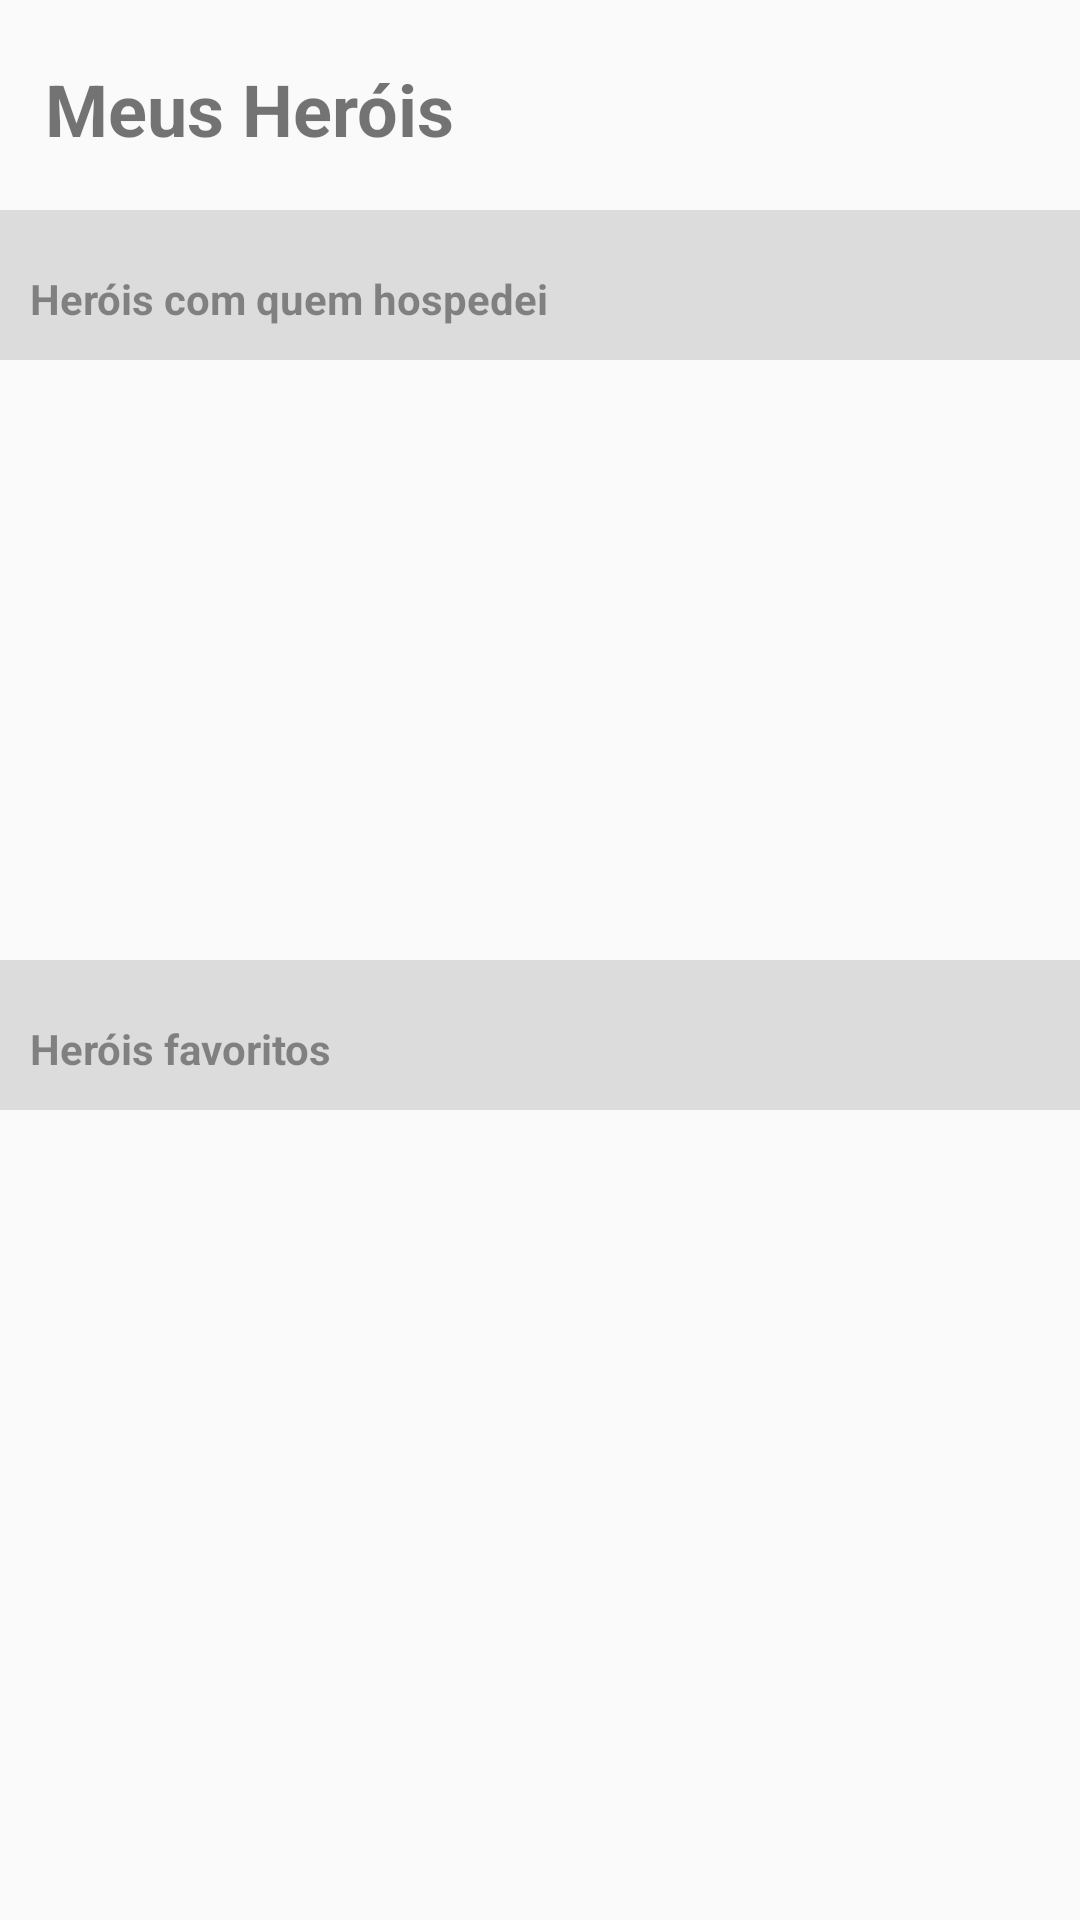

The Android layout XML behind this screen, and the referenced resources:
<!-- AndroidManifest.xml: application theme AppTheme -->
<!-- res/layout/activity_my_heroes.xml -->
<?xml version="1.0" encoding="utf-8"?>
<android.support.design.widget.CoordinatorLayout xmlns:android="http://schemas.android.com/apk/res/android"
    xmlns:app="http://schemas.android.com/apk/res-auto"
    xmlns:tools="http://schemas.android.com/tools"
    android:layout_width="match_parent"
    android:layout_height="match_parent"
    tools:context=".activities.myHeroes.MyHeroesActivity">

    <LinearLayout
        android:layout_width="match_parent"
        android:layout_height="match_parent"
        android:orientation="vertical">

        <LinearLayout
            style="@style/LinearLayoutTitulos">

            <TextView
                android:layout_width="match_parent"
                android:layout_height="wrap_content"
                android:text="@string/title_activity_my_heroes"
                style="@style/TextTitles"/>

        </LinearLayout>

        <LinearLayout
            style="@style/LinearLayoutSubtitulos">

            <TextView
                android:id="@+id/textView_herois_ja_hospedados"
                android:layout_width="match_parent"
                android:layout_height="wrap_content"
                android:text="@string/text_herois_ja_hospedados"
                style="@style/TextSubtitles"/>

        </LinearLayout>

        <ListView
            android:id="@+id/listView_recents"
            android:layout_width="match_parent"
            android:layout_height="200dp"/>

        <LinearLayout
            style="@style/LinearLayoutSubtitulos">

            <TextView
                android:id="@+id/textView_heroi_favorito"
                android:layout_width="match_parent"
                android:layout_height="wrap_content"
                android:text="@string/text_heroi_favorito"
                style="@style/TextSubtitles"/>

        </LinearLayout>

        <ListView
            android:id="@+id/listView_favorites"
            android:layout_width="match_parent"
            android:layout_height="200dp"/>

    </LinearLayout>

</android.support.design.widget.CoordinatorLayout>
<!-- resources referenced by this layout -->
<resources>
  <string name="text_heroi_favorito">Heróis favoritos</string>
  <string name="text_herois_ja_hospedados">Heróis com quem hospedei</string>
  <string name="title_activity_my_heroes">Meus Heróis</string>
  <style name="LinearLayoutSubtitulos">
          <item name="android:layout_width">match_parent</item>
          <item name="android:layout_height">50dp</item>
          <item name="android:background">@color/colorBordaConversar</item>
      </style>
  <style name="LinearLayoutTitulos">
          <item name="android:layout_width">match_parent</item>
          <item name="android:layout_height">70dp</item>
      </style>
  <style name="TextSubtitles">
          <item name="android:textSize">14dp</item>
          <item name="android:textStyle">bold</item>
          <item name="android:textColor">@color/colorSubtituloMyHero</item>
          <item name="android:layout_marginTop">20dp</item>
          <item name="android:layout_marginBottom">10dp</item>
          <item name="android:layout_marginLeft">10dp</item>
      </style>
  <style name="TextTitles">
          <item name="android:textSize">24dp</item>
          <item name="android:textStyle">bold</item>
          <item name="android:layout_marginTop">20dp</item>
          <item name="android:layout_marginBottom">15dp</item>
          <item name="android:layout_marginLeft">15dp</item>
      </style>
  <style name="AppTheme" parent="Theme.AppCompat.Light.DarkActionBar">
          
          <item name="colorPrimary">@color/colorPrimary</item>
          <item name="colorPrimaryDark">@color/colorPrimaryDark</item>
          <item name="colorAccent">@color/colorAccent</item>
      </style>
  <color name="colorBordaConversar">#1F000000</color>
  <color name="colorSubtituloMyHero">#6B000000</color>
  <color name="colorPrimary">#1F000000</color>
  <color name="colorPrimaryDark">#1F000000</color>
  <color name="colorAccent">#1F000000</color>
</resources>
